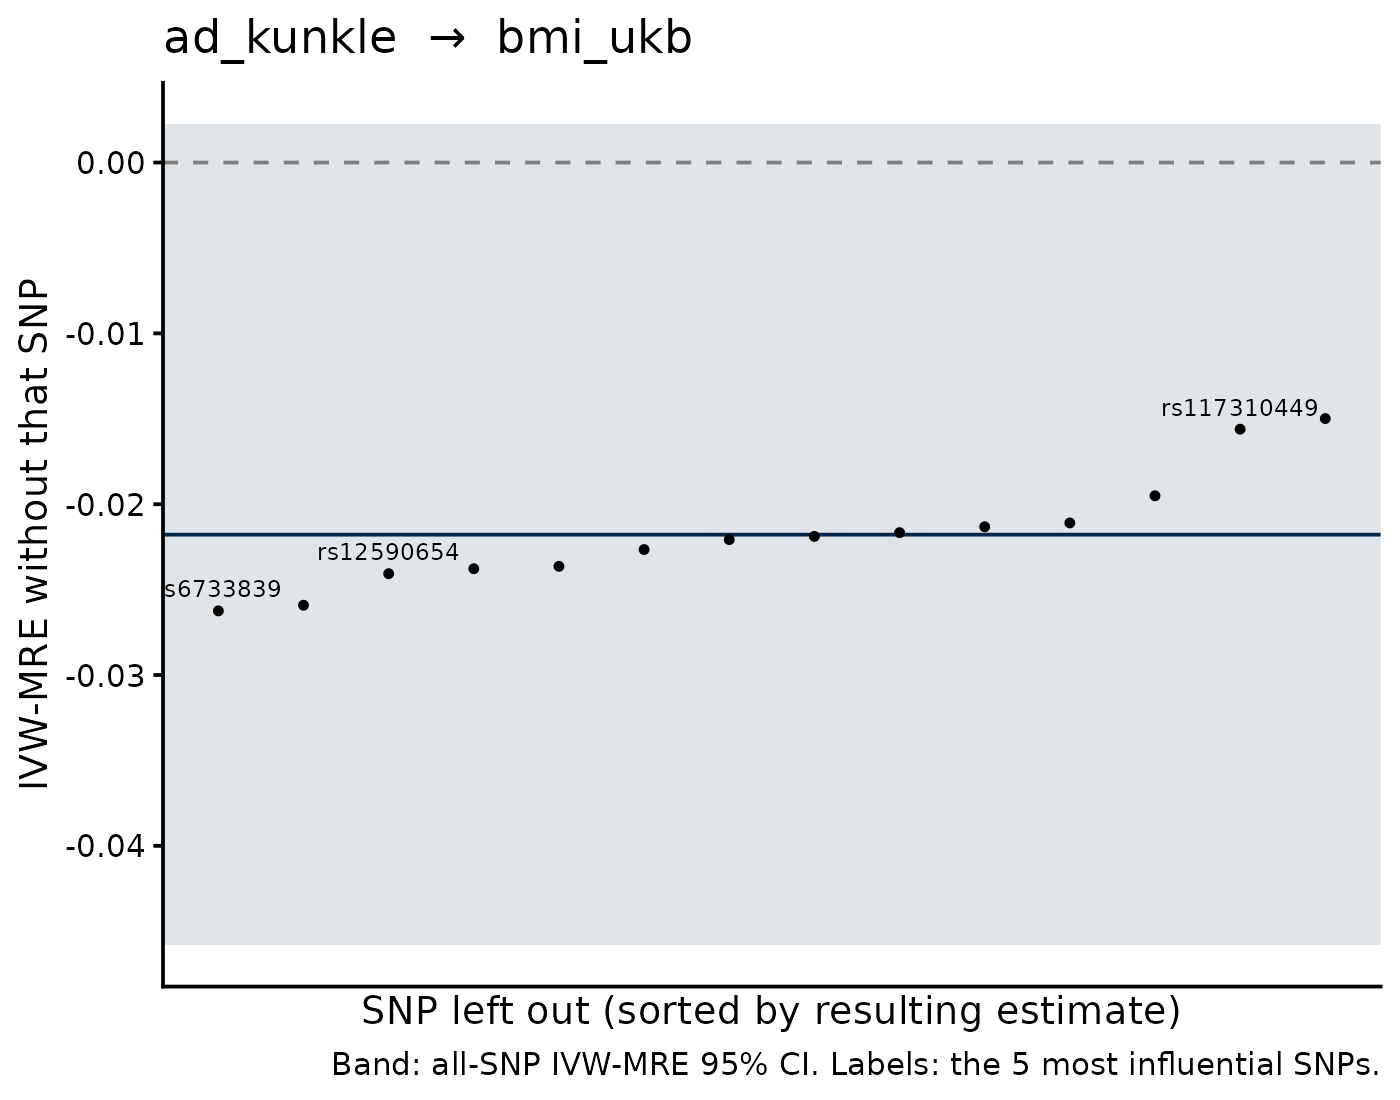

Data behind this chart, as committed beside it:
SNP, b_loo, se_loo, b_all, se_all, shift
rs3740688, -0.01499, 0.008509, -0.02178, 0.01227, 0.006795
rs117310449, -0.01561, 0.0138, -0.02178, 0.01227, 0.006176
rs6733839, -0.02625, 0.01311, -0.02178, 0.01227, -0.004463
rs1582763, -0.02591, 0.01236, -0.02178, 0.01227, -0.004131
rs12590654, -0.02407, 0.01247, -0.02178, 0.01227, -0.002285
rs73223431, -0.01951, 0.01256, -0.02178, 0.01227, 0.002273
rs3851179, -0.02378, 0.01298, -0.02178, 0.01227, -0.001995
rs679515, -0.02364, 0.013, -0.02178, 0.01227, -0.001856
rs867230, -0.02265, 0.01327, -0.02178, 0.01227, -8.713990144285991e-4
rs11767557, -0.0211, 0.01294, -0.02178, 0.01227, 6.850341809622254e-4
rs8106813, -0.02132, 0.01374, -0.02178, 0.01227, 4.6098305536606404e-4
rs117316645, -0.02207, 0.01312, -0.02178, 0.01227, -2.9179794111114377e-4
rs11218343, -0.02167, 0.01295, -0.02178, 0.01227, 1.1715451003027275e-4
rs12151021, -0.02188, 0.01307, -0.02178, 0.01227, -1.0144149487297666e-4
